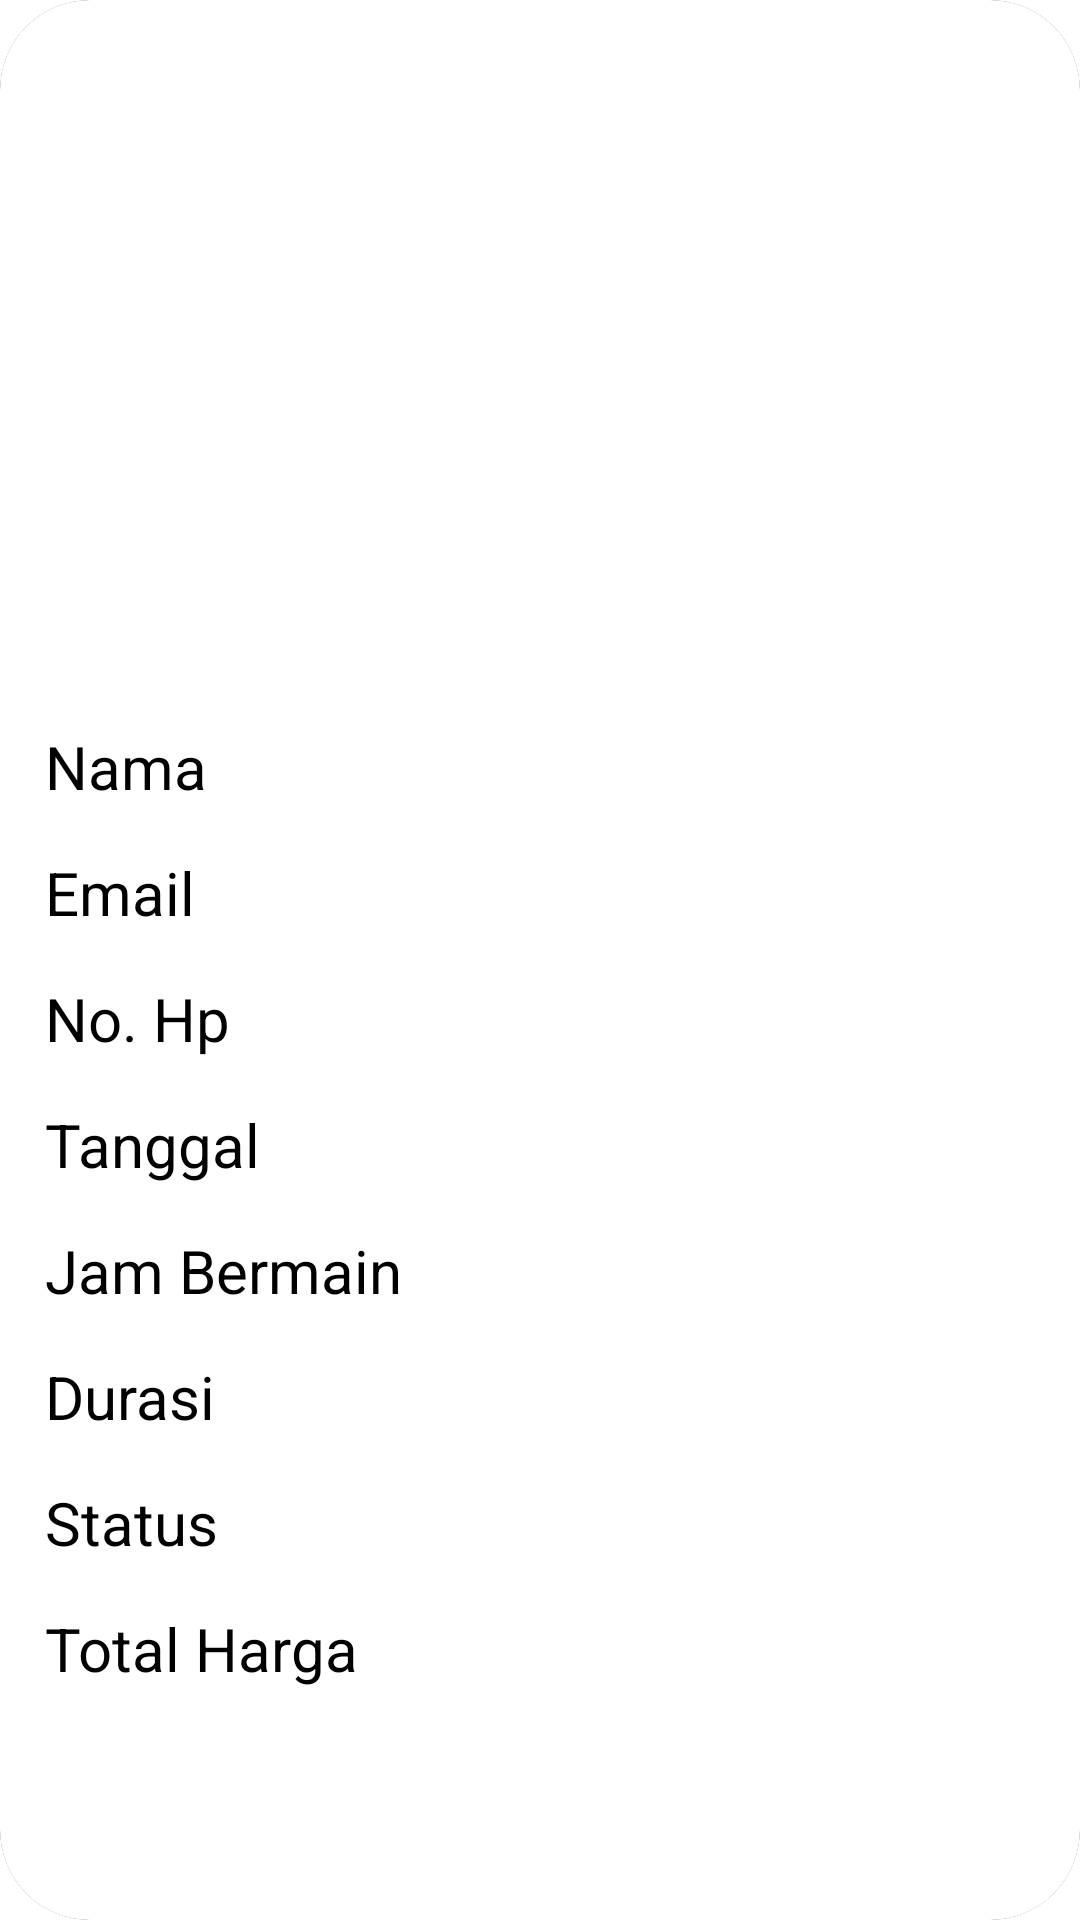

Produce the Android XML layout that renders to this screen, including the resource entries it uses.
<!-- AndroidManifest.xml: application theme AppTheme.noActionBar -->
<!-- res/layout/konfirmasidatafutsal.xml -->
<?xml version="1.0" encoding="utf-8"?>
<androidx.cardview.widget.CardView xmlns:android="http://schemas.android.com/apk/res/android"
    xmlns:app="http://schemas.android.com/apk/res-auto"
    xmlns:tools="http://schemas.android.com/tools"
    android:id="@+id/cvorderfutsal"
    android:layout_width="match_parent"
    android:layout_height="wrap_content"
    android:layout_gravity="center_vertical"
    android:layout_marginBottom="10dp"
    android:backgroundTint="@color/black"
    android:orientation="vertical"
    app:cardCornerRadius="30dp"
    app:cardElevation="8dp"
    tools:context="futsalrequest.KonfirmasiDataFutsal">

    <androidx.constraintlayout.widget.ConstraintLayout
        android:layout_width="match_parent"
        android:layout_height="match_parent"
        android:background="@color/white"
        android:orientation="vertical"
        android:paddingLeft="10dp"
        android:paddingTop="10dp"
        android:paddingRight="10dp"
        android:paddingBottom="10dp">

        <TextView
            android:id="@+id/namaorder"
            android:layout_width="match_parent"
            android:layout_height="wrap_content"
            android:layout_marginBottom="5dp"
            android:padding="5dp"
            android:text="@string/nama"
            android:textSize="20sp"
            app:layout_constraintBottom_toTopOf="@+id/emailorder"
            app:layout_constraintEnd_toEndOf="parent"
            app:layout_constraintStart_toStartOf="parent" />

        <TextView
            android:id="@+id/emailorder"
            android:layout_width="match_parent"
            android:layout_height="wrap_content"
            android:layout_marginTop="5dp"
            android:padding="5dp"
            android:text="@string/email"
            android:textSize="20sp"
            app:layout_constraintEnd_toEndOf="parent"
            app:layout_constraintTop_toBottomOf="@+id/namaorder" />

        <TextView
            android:id="@+id/hporder"
            android:layout_width="match_parent"
            android:layout_height="wrap_content"
            android:layout_marginTop="5dp"
            android:padding="5dp"
            android:text="@string/no_hp"
            android:textSize="20sp"
            app:layout_constraintTop_toBottomOf="@+id/emailorder"
            tools:layout_editor_absoluteX="-6dp" />

        <TextView
            android:id="@+id/tanggalorder"
            android:layout_width="match_parent"
            android:layout_height="wrap_content"
            android:layout_marginTop="5dp"
            android:padding="5dp"
            android:text="@string/tanggal"
            android:textSize="20sp"
            app:layout_constraintTop_toBottomOf="@+id/hporder"
            tools:layout_editor_absoluteX="-6dp" />

        <TextView
            android:id="@+id/jamorder"
            android:layout_width="match_parent"
            android:layout_height="wrap_content"
            android:layout_marginTop="5dp"
            android:padding="5dp"
            android:text="@string/jam_bermain"
            android:textSize="20sp"
            app:layout_constraintEnd_toEndOf="parent"
            app:layout_constraintStart_toStartOf="parent"
            app:layout_constraintTop_toBottomOf="@+id/tanggalorder" />

        <TextView
            android:id="@+id/durasiorder"
            android:layout_width="match_parent"
            android:layout_height="wrap_content"
            android:layout_marginTop="5dp"
            android:padding="5dp"
            android:text="@string/durasi"
            android:textSize="20sp"
            app:layout_constraintEnd_toEndOf="parent"
            app:layout_constraintStart_toStartOf="parent"
            app:layout_constraintTop_toBottomOf="@+id/jamorder" />
        <EditText
            android:id="@+id/Status"
            android:layout_width="match_parent"
            android:layout_height="wrap_content"
            android:layout_marginTop="5dp"
            android:padding="5dp"
            android:hint="Status"
            android:textSize="20sp"
            app:layout_constraintEnd_toEndOf="parent"
            app:layout_constraintStart_toStartOf="parent"
            app:layout_constraintTop_toBottomOf="@+id/durasiorder" />
        <EditText
            android:id="@+id/HargaLapangan"
            android:layout_width="match_parent"
            android:layout_height="wrap_content"
            android:layout_marginTop="5dp"
            android:padding="5dp"
            android:hint="Total Harga"
            android:inputType="number"
            android:textSize="20sp"
            app:layout_constraintEnd_toEndOf="parent"
            app:layout_constraintStart_toStartOf="parent"
            app:layout_constraintTop_toBottomOf="@+id/Status" />
        <TextView
            android:id="@+id/JenisLapangan"
            android:layout_width="match_parent"
            android:layout_height="wrap_content"
            android:layout_marginTop="5dp"
            android:padding="5dp"
            android:textSize="20sp"
            app:layout_constraintEnd_toEndOf="parent"
            app:layout_constraintStart_toStartOf="parent"
            app:layout_constraintTop_toBottomOf="@+id/HargaLapangan" />

        <Button
            android:id="@+id/btnsend"
            android:layout_width="wrap_content"
            android:layout_height="wrap_content"
            android:layout_gravity="right"
            android:layout_marginTop="50dp"
            android:layout_marginEnd="20dp"
            android:layout_marginRight="20dp"
            android:layout_marginBottom="5dp"
            android:backgroundTint="@color/black"
            android:text="send"
            android:textColor="@color/white"
            app:layout_constraintBottom_toBottomOf="parent"
            app:layout_constraintEnd_toEndOf="parent"
            app:layout_constraintTop_toBottomOf="@+id/HargaLapangan" />

        <Button
            android:id="@+id/btnKonfirmasi"
            android:layout_width="wrap_content"
            android:layout_height="wrap_content"
            android:layout_marginStart="10dp"
            android:layout_marginLeft="10dp"
            android:layout_marginTop="50dp"
            android:layout_marginBottom="5dp"
            android:backgroundTint="@color/black"
            android:text="Konfirmasi Pembayaran"
            android:textColor="@color/white"
            app:layout_constraintBottom_toBottomOf="parent"
            app:layout_constraintStart_toStartOf="parent"
            app:layout_constraintTop_toBottomOf="@+id/HargaLapangan" />


    </androidx.constraintlayout.widget.ConstraintLayout>

</androidx.cardview.widget.CardView>
<!-- resources referenced by this layout -->
<resources>
  <color name="black">#FF000000</color>
  <color name="white">#FFFFFFFF</color>
  <string name="durasi">Durasi</string>
  <string name="email">Email</string>
  <string name="jam_bermain">Jam Bermain</string>
  <string name="nama">Nama</string>
  <string name="no_hp">No. Hp</string>
  <string name="tanggal">Tanggal</string>
</resources>
